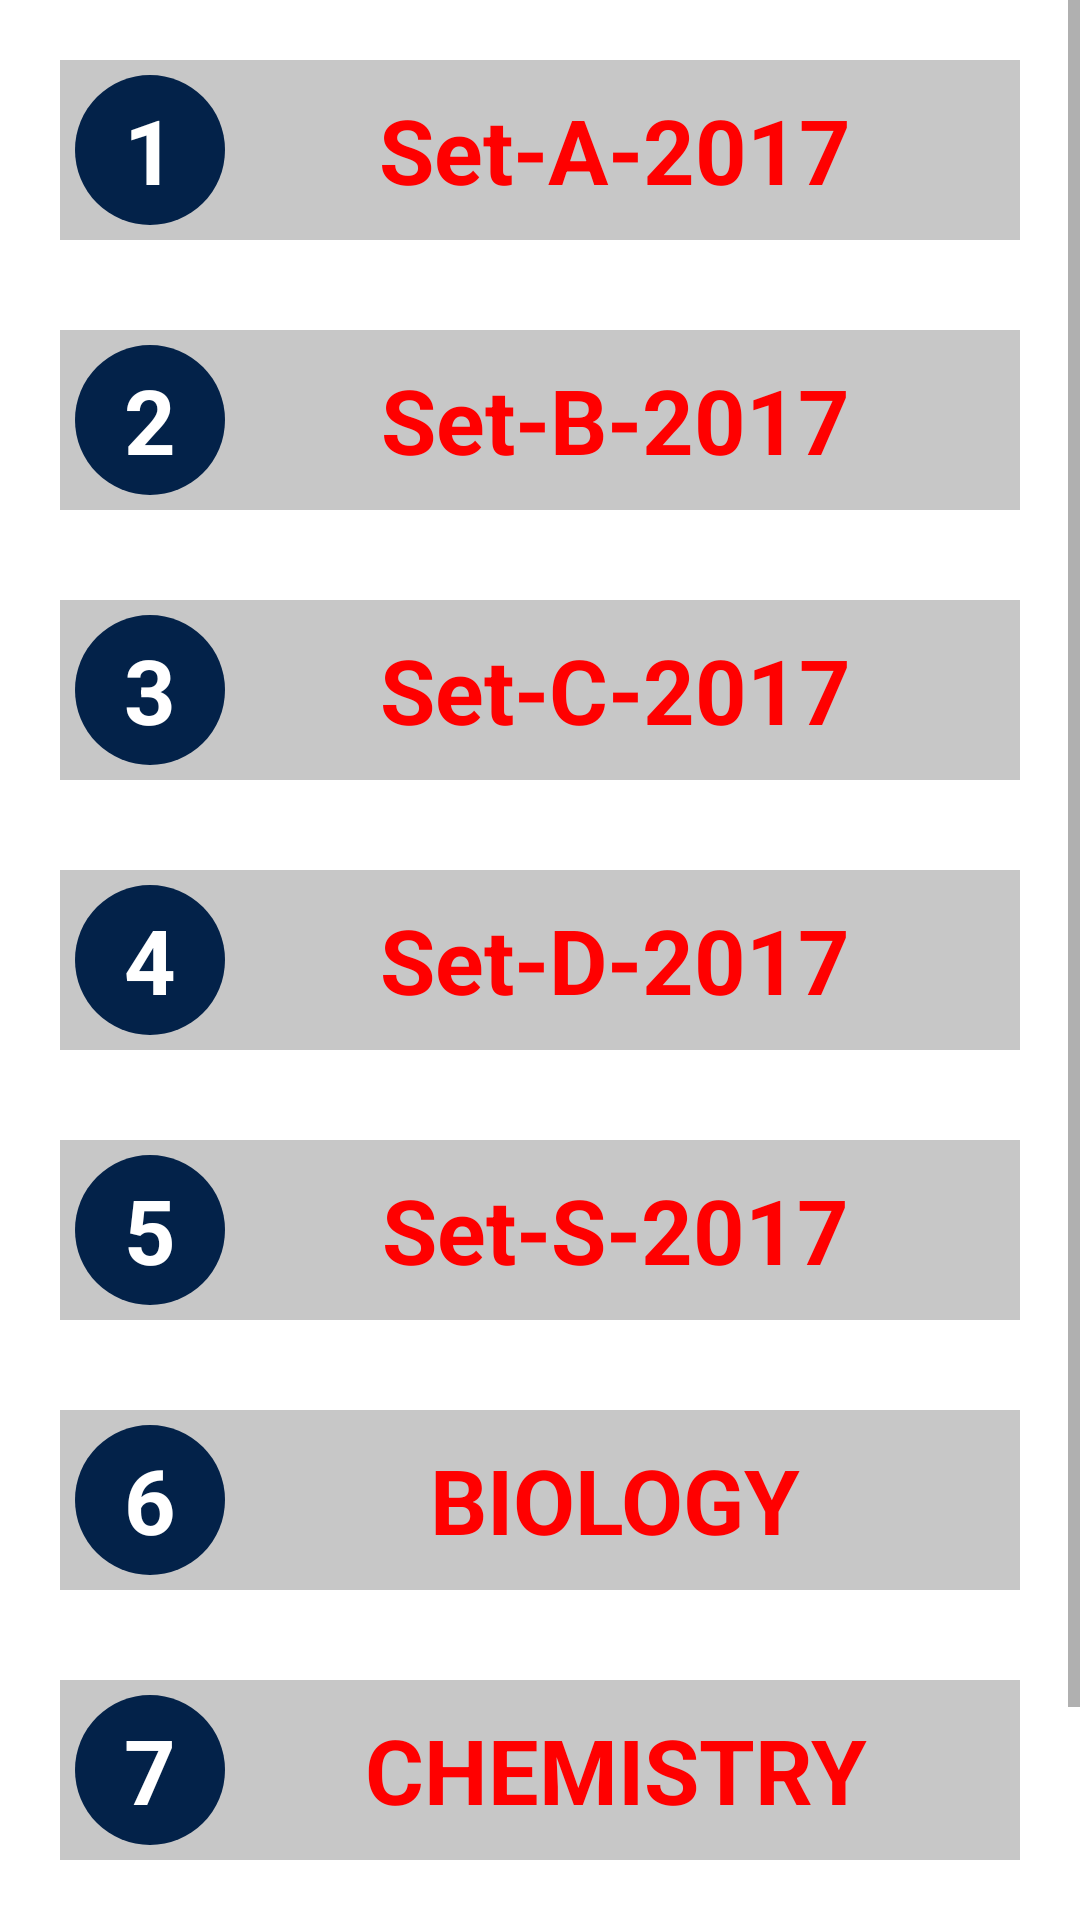

Layout XML and referenced resources for this Android screen:
<!-- AndroidManifest.xml: application theme Theme.NEETPreparation2021 -->
<!-- res/layout/activity_oneseven.xml -->
<?xml version="1.0" encoding="utf-8"?>
<LinearLayout
    xmlns:android="http://schemas.android.com/apk/res/android"
    xmlns:app="http://schemas.android.com/apk/res-auto"
    xmlns:tools="http://schemas.android.com/tools"
    android:layout_width="match_parent"
    android:layout_height="match_parent"
    android:orientation="vertical"
    tools:context=".previous.OnesevenActivity">
    <ScrollView
        android:layout_width="match_parent"
        android:layout_height="match_parent">
        <LinearLayout
            android:layout_width="match_parent"
            android:layout_height="match_parent"
            android:orientation="vertical">

            <LinearLayout
                android:id="@+id/seA"
                android:layout_width="match_parent"
                android:layout_height="match_parent"
                android:layout_marginLeft="20dp"
                android:layout_marginTop="20dp"
                android:layout_marginRight="20dp"
                android:layout_marginBottom="10dp"
                android:background="#F5C5C5C5"
                android:orientation="horizontal"
                android:padding="5dp">

                <TextView
                    android:layout_width="wrap_content"
                    android:layout_height="wrap_content"
                    android:background="@drawable/circle"
                    android:gravity="center"
                    android:text="1"
                    android:textColor="@color/white"
                    android:textSize="30sp"
                    android:textStyle="bold" />

                <TextView
                    android:layout_width="match_parent"
                    android:layout_height="wrap_content"
                    android:gravity="center"
                    android:text="Set-A-2017"
                    android:textColor="#ff00"
                    android:textSize="30sp"
                    android:textStyle="bold" />
            </LinearLayout>

            <LinearLayout
                android:id="@+id/seB"
                android:layout_width="match_parent"
                android:layout_height="match_parent"
                android:layout_marginLeft="20dp"
                android:layout_marginTop="20dp"
                android:layout_marginRight="20dp"
                android:layout_marginBottom="10dp"
                android:background="#F5C5C5C5"
                android:orientation="horizontal"
                android:padding="5dp">

                <TextView
                    android:layout_width="wrap_content"
                    android:layout_height="wrap_content"
                    android:background="@drawable/circle"
                    android:gravity="center"
                    android:text="2"
                    android:textColor="@color/white"
                    android:textSize="30sp"
                    android:textStyle="bold" />

                <TextView
                    android:layout_width="match_parent"
                    android:layout_height="wrap_content"
                    android:gravity="center"
                    android:text="Set-B-2017"
                    android:textColor="#ff00"
                    android:textSize="30sp"
                    android:textStyle="bold" />
            </LinearLayout>

            <LinearLayout
                android:id="@+id/seC"
                android:layout_width="match_parent"
                android:layout_height="match_parent"
                android:layout_marginLeft="20dp"
                android:layout_marginTop="20dp"
                android:layout_marginRight="20dp"
                android:layout_marginBottom="10dp"
                android:background="#F5C5C5C5"
                android:orientation="horizontal"
                android:padding="5dp">

                <TextView
                    android:layout_width="wrap_content"
                    android:layout_height="wrap_content"
                    android:background="@drawable/circle"
                    android:gravity="center"
                    android:text="3"
                    android:textColor="@color/white"
                    android:textSize="30sp"
                    android:textStyle="bold" />

                <TextView
                    android:layout_width="match_parent"
                    android:layout_height="wrap_content"
                    android:gravity="center"
                    android:text="Set-C-2017"
                    android:textColor="#ff00"
                    android:textSize="30sp"
                    android:textStyle="bold" />
            </LinearLayout>

            <LinearLayout
                android:id="@+id/seD"
                android:layout_width="match_parent"
                android:layout_height="match_parent"
                android:layout_marginLeft="20dp"
                android:layout_marginTop="20dp"
                android:layout_marginRight="20dp"
                android:layout_marginBottom="10dp"
                android:background="#F5C5C5C5"
                android:orientation="horizontal"
                android:padding="5dp">

                <TextView
                    android:layout_width="wrap_content"
                    android:layout_height="wrap_content"
                    android:background="@drawable/circle"
                    android:gravity="center"
                    android:text="4"
                    android:textColor="@color/white"
                    android:textSize="30sp"
                    android:textStyle="bold" />

                <TextView
                    android:layout_width="match_parent"
                    android:layout_height="wrap_content"
                    android:gravity="center"
                    android:text="Set-D-2017"
                    android:textColor="#ff00"
                    android:textSize="30sp"
                    android:textStyle="bold" />
            </LinearLayout>

            <LinearLayout
                android:id="@+id/seS"
                android:layout_width="match_parent"
                android:layout_height="match_parent"
                android:layout_marginLeft="20dp"
                android:layout_marginTop="20dp"
                android:layout_marginRight="20dp"
                android:layout_marginBottom="10dp"
                android:background="#F5C5C5C5"
                android:orientation="horizontal"
                android:padding="5dp">

                <TextView
                    android:layout_width="wrap_content"
                    android:layout_height="wrap_content"
                    android:background="@drawable/circle"
                    android:gravity="center"
                    android:text="5"
                    android:textColor="@color/white"
                    android:textSize="30sp"
                    android:textStyle="bold" />

                <TextView
                    android:layout_width="match_parent"
                    android:layout_height="wrap_content"
                    android:gravity="center"
                    android:text="Set-S-2017"
                    android:textColor="#ff00"
                    android:textSize="30sp"
                    android:textStyle="bold" />
            </LinearLayout>

            <LinearLayout
                android:id="@+id/seBio"
                android:layout_width="match_parent"
                android:layout_height="match_parent"
                android:layout_marginLeft="20dp"
                android:layout_marginTop="20dp"
                android:layout_marginRight="20dp"
                android:layout_marginBottom="10dp"
                android:background="#F5C5C5C5"
                android:orientation="horizontal"
                android:padding="5dp">

                <TextView
                    android:layout_width="wrap_content"
                    android:layout_height="wrap_content"
                    android:background="@drawable/circle"
                    android:gravity="center"
                    android:text="6"
                    android:textColor="@color/white"
                    android:textSize="30sp"
                    android:textStyle="bold" />

                <TextView
                    android:layout_width="match_parent"
                    android:layout_height="wrap_content"
                    android:gravity="center"
                    android:text="BIOLOGY"
                    android:textColor="#ff00"
                    android:textSize="30sp"
                    android:textStyle="bold" />
            </LinearLayout>

            <LinearLayout
                android:id="@+id/seChe"
                android:layout_width="match_parent"
                android:layout_height="match_parent"
                android:layout_marginLeft="20dp"
                android:layout_marginTop="20dp"
                android:layout_marginRight="20dp"
                android:layout_marginBottom="10dp"
                android:background="#F5C5C5C5"
                android:orientation="horizontal"
                android:padding="5dp">

                <TextView
                    android:layout_width="wrap_content"
                    android:layout_height="wrap_content"
                    android:background="@drawable/circle"
                    android:gravity="center"
                    android:text="7"
                    android:textColor="@color/white"
                    android:textSize="30sp"
                    android:textStyle="bold" />

                <TextView
                    android:layout_width="match_parent"
                    android:layout_height="wrap_content"
                    android:gravity="center"
                    android:text="CHEMISTRY"
                    android:textColor="#ff00"
                    android:textSize="30sp"
                    android:textStyle="bold" />
            </LinearLayout>

            <LinearLayout
                android:id="@+id/seZoo"
                android:layout_width="match_parent"
                android:layout_height="match_parent"
                android:layout_marginLeft="20dp"
                android:layout_marginTop="20dp"
                android:layout_marginRight="20dp"
                android:layout_marginBottom="10dp"
                android:background="#F5C5C5C5"
                android:orientation="horizontal"
                android:padding="5dp">

                <TextView
                    android:layout_width="wrap_content"
                    android:layout_height="wrap_content"
                    android:background="@drawable/circle"
                    android:gravity="center"
                    android:text="8"
                    android:textColor="@color/white"
                    android:textSize="30sp"
                    android:textStyle="bold" />

                <TextView
                    android:layout_width="match_parent"
                    android:layout_height="wrap_content"
                    android:gravity="center"
                    android:text="PHYSICS"
                    android:textColor="#ff00"
                    android:textSize="30sp"
                    android:textStyle="bold" />
            </LinearLayout>
        </LinearLayout>
    </ScrollView>

</LinearLayout>
<!-- resources referenced by this layout -->
<resources>
  <color name="white">#FFFFFFFF</color>
  <!-- drawable circle (drawable) -->
  <?xml version="1.0" encoding="utf-8"?>
  <selector xmlns:android="http://schemas.android.com/apk/res/android">
  
      <item>
          <shape android:shape="oval">
              <solid android:color="#032249"/>
              <size android:width="50dp"
                  android:height="50dp"/>
          </shape>
      </item>
  </selector>
  <style name="Theme.NEETPreparation2021" parent="Theme.MaterialComponents.DayNight.DarkActionBar">
          
          <item name="colorPrimary">@color/purple_500</item>
          <item name="colorPrimaryVariant">@color/purple_700</item>
          <item name="colorOnPrimary">@color/white</item>
          
          <item name="colorSecondary">@color/teal_200</item>
          <item name="colorSecondaryVariant">@color/teal_700</item>
          <item name="colorOnSecondary">@color/black</item>
          
          <item name="android:statusBarColor" tools:targetApi="l">?attr/colorPrimaryVariant</item>
          
      </style>
  <color name="purple_500">#032249</color>
  <color name="purple_700">#032249</color>
  <color name="teal_200">#FF03DAC5</color>
  <color name="teal_700">#FF018786</color>
  <color name="black">#FF000000</color>
</resources>
